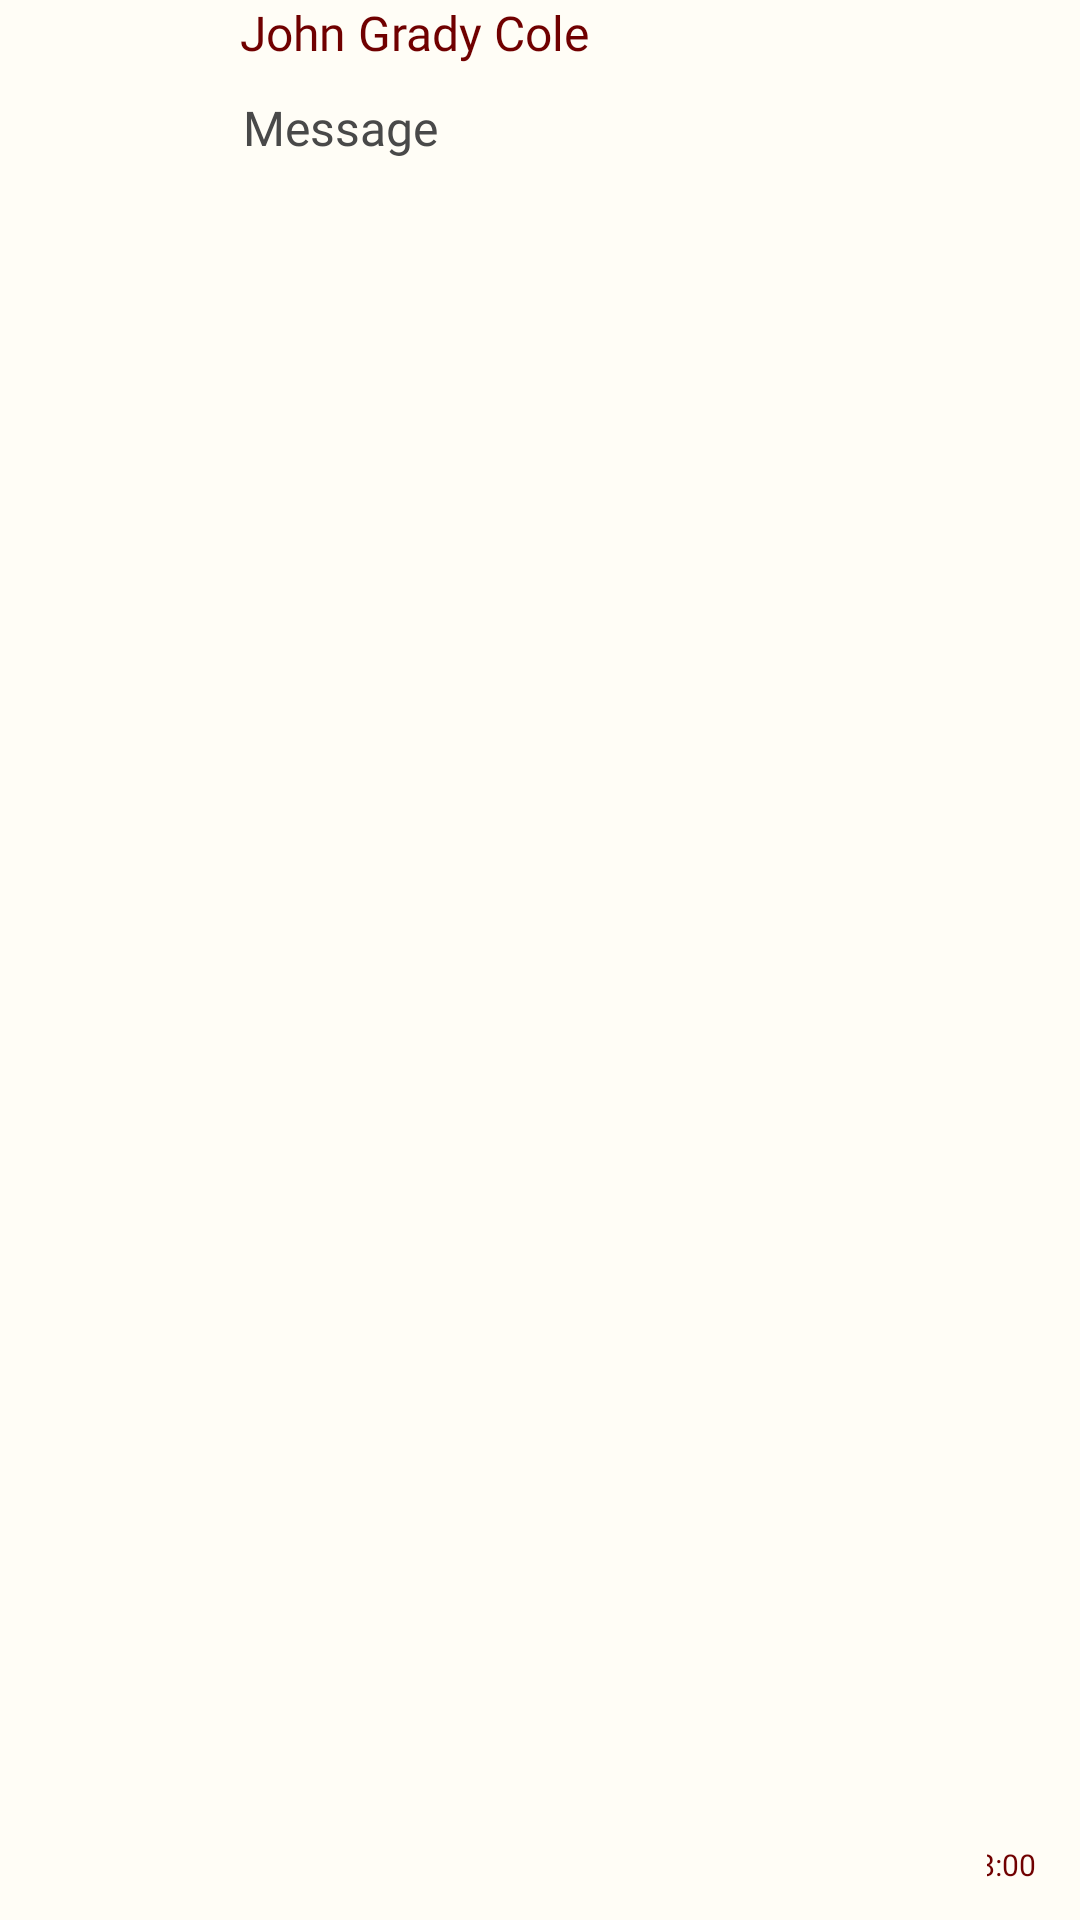

Layout XML and referenced resources for this Android screen:
<!-- AndroidManifest.xml: application theme Theme.BuBuddies -->
<!-- res/layout/userlist_no_unread.xml -->
<?xml version="1.0" encoding="utf-8"?>
<LinearLayout xmlns:android="http://schemas.android.com/apk/res/android"
    xmlns:app="http://schemas.android.com/apk/res-auto"
    xmlns:tools="http://schemas.android.com/tools"
    android:layout_width="match_parent"
    android:layout_height="wrap_content"
    android:layout_marginTop="16dp"
    android:background="@color/app_bg"
    android:gravity="center">

    <ImageView
        android:id="@+id/user_pic"
        android:layout_width="50dp"
        android:layout_height="50dp"
        android:layout_marginStart="20dp"
        android:layout_marginTop="5dp"
        android:layout_marginBottom="6dp"
        android:contentDescription="User Icon"
        android:maxWidth="50dp" />

    <LinearLayout
        android:layout_width="match_parent"
        android:layout_height="match_parent"
        android:orientation="horizontal">

        <LinearLayout
            android:layout_width="249dp"
            android:layout_height="match_parent"
            android:layout_marginStart="10dp"
            android:orientation="vertical">

            <TextView
                android:id="@+id/user_name"
                android:layout_width="wrap_content"
                android:layout_height="wrap_content"
                android:fontFamily="@font/amaranth"
                android:text="John Grady Cole"
                android:textAlignment="viewStart"
                android:textColor="@color/purple_500"
                android:textSize="16sp" />

            <TextView
                android:id="@+id/latest_msg"
                android:layout_width="wrap_content"
                android:layout_height="wrap_content"
                android:fontFamily="@font/amaranth"
                android:maxWidth="260dp"
                android:paddingStart="1dp"
                android:ellipsize="end"
                android:singleLine="true"
                android:paddingTop="10dp"
                android:text="Message"
                android:textAlignment="viewStart"
                android:textColor="@color/element_black"
                android:textSize="16sp" />

        </LinearLayout>

        <androidx.constraintlayout.widget.ConstraintLayout
            android:layout_width="match_parent"
            android:layout_height="match_parent"
            app:layout_constraintBottom_toTopOf="@+id/msg_time"
            app:layout_constraintTop_toTopOf="@+id/msg_time">

            <TextView
                android:id="@+id/msg_time"
                android:layout_width="35dp"
                android:layout_height="27dp"
                android:layout_gravity="bottom"
                android:layout_marginEnd="7dp"
                android:layout_marginBottom="5dp"
                android:layout_weight="1"
                android:fontFamily="@font/amaranth"
                android:gravity="center"
                android:text="8:00"
                android:textAlignment="center"
                android:textColor="@color/purple_500"
                android:textSize="10sp"
                app:layout_constraintBottom_toBottomOf="parent"
                app:layout_constraintEnd_toEndOf="parent" />

        </androidx.constraintlayout.widget.ConstraintLayout>

    </LinearLayout>


</LinearLayout>
<!-- resources referenced by this layout -->
<resources>
  <color name="app_bg">#FFFDF6</color>
  <color name="element_black">#494949</color>
  <color name="purple_500">#700000</color>
  <style name="Theme.BuBuddies" parent="Theme.MaterialComponents.DayNight.DarkActionBar">
          
          <item name="colorPrimary">@color/purple_500</item>
          <item name="colorPrimaryVariant">@color/purple_700</item>
          <item name="colorOnPrimary">@color/white</item>
          <item name="colorAccent">@color/shrine_pink_100</item>
          
          <item name="colorSecondary">@color/teal_200</item>
          <item name="colorSecondaryVariant">@color/price_button_grey</item>
          <item name="colorOnSecondary">@color/black</item>
          
          <item name="android:statusBarColor" tools:targetApi="l">?attr/colorPrimaryVariant</item>
          
      </style>
  <color name="purple_700">#D30000</color>
  <color name="white">#FFFFFFFF</color>
  <color name="shrine_pink_100">#ffb6c1</color>
  <color name="teal_200">#E87474</color>
  <color name="price_button_grey">#555</color>
  <color name="black">#FF000000</color>
</resources>
